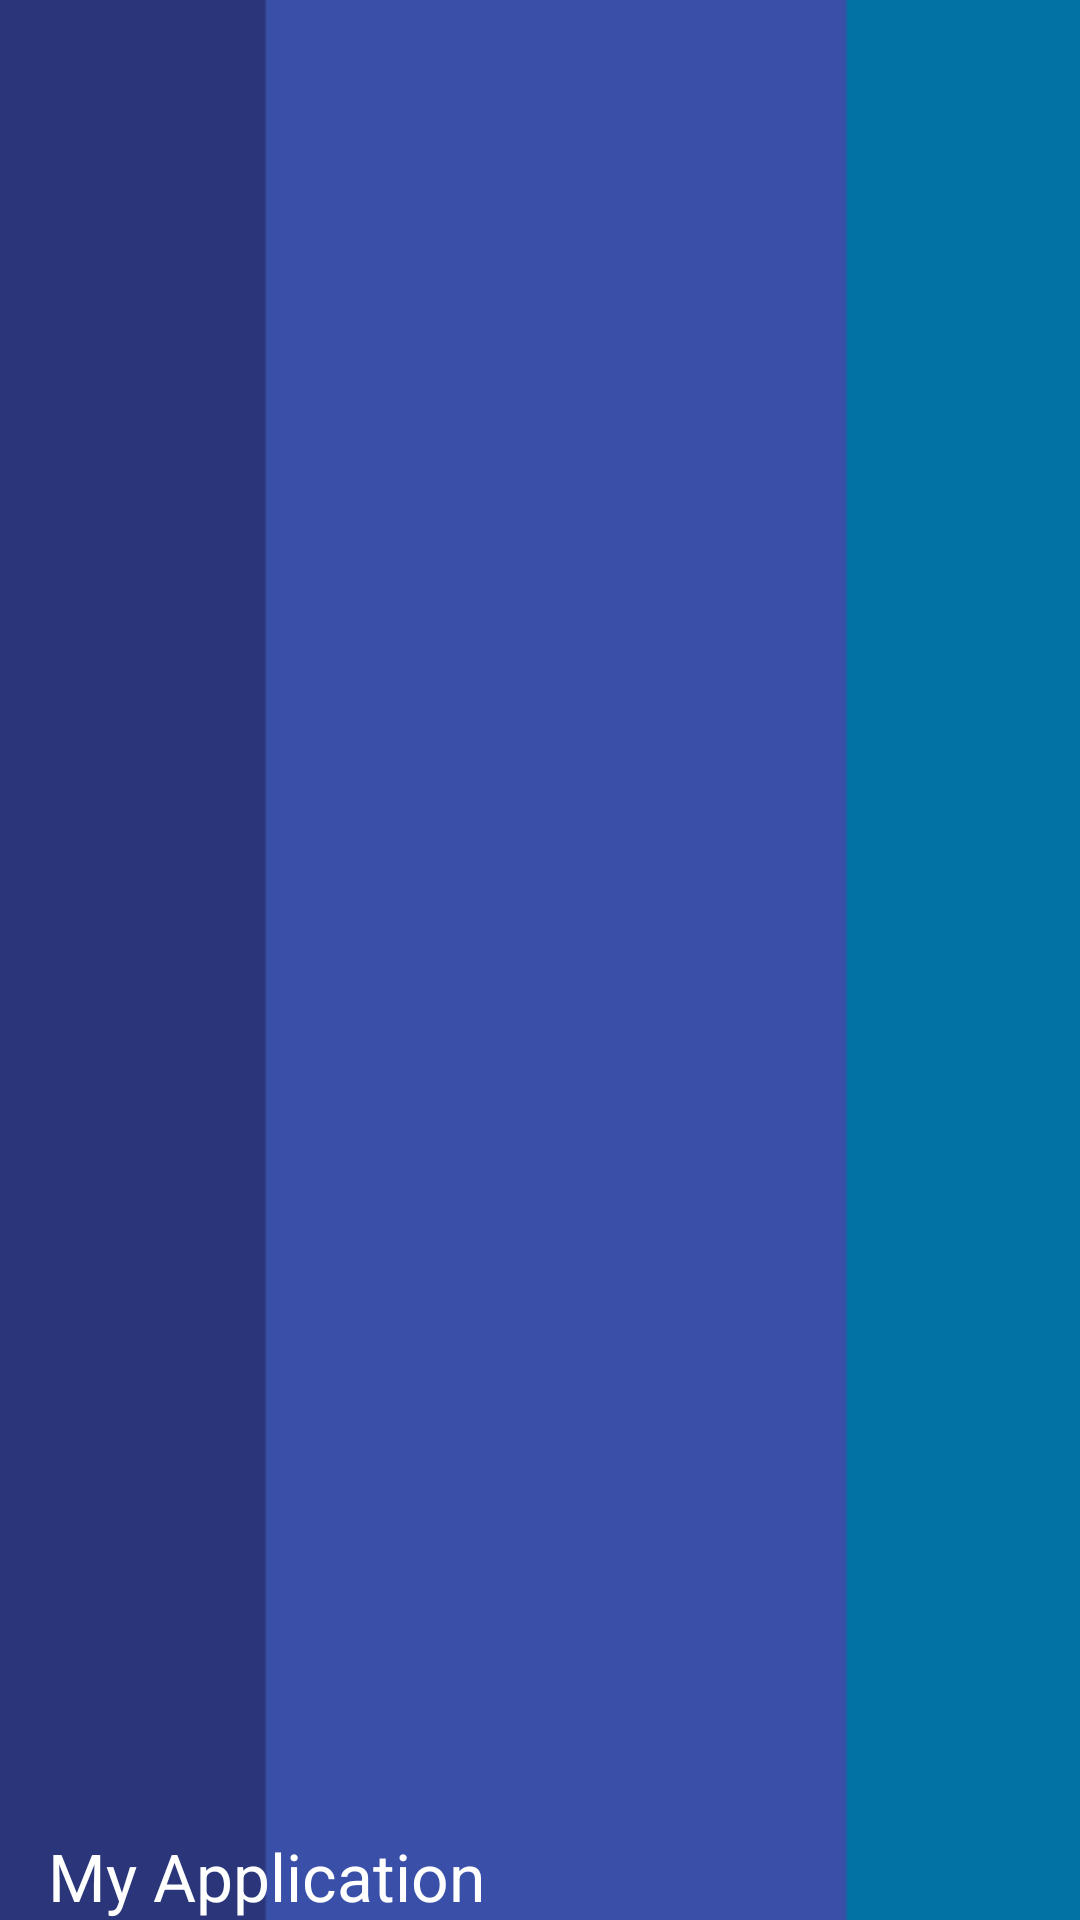

Reconstruct the res/layout file that produces this screen, plus the resources it refers to.
<!-- AndroidManifest.xml: application theme AppTheme -->
<!-- res/layout/view_drawer_header.xml -->
<?xml version="1.0" encoding="utf-8"?>
<FrameLayout
	xmlns:android="http://schemas.android.com/apk/res/android"
	android:orientation="vertical"
	android:layout_width="match_parent"
	android:layout_height="172dp">

	<ImageView
		android:layout_width="match_parent"
		android:layout_height="match_parent"
		android:src="@drawable/back"
		android:scaleType="centerCrop"
		/>

	<TextView
		android:layout_width="match_parent"
		android:layout_height="match_parent"
		android:layout_gravity="bottom"
		android:paddingBottom="@dimen/spacing_normal"
		android:paddingLeft="@dimen/activity_horizontal_margin"
		android:textColor="@android:color/white"
		android:textSize="22sp"
		android:text="@string/app_name"
		android:gravity="bottom"
		android:background="@drawable/gradient"
		/>

</FrameLayout>
<!-- resources referenced by this layout -->
<resources>
  <dimen name="activity_horizontal_margin">16dp</dimen>
  <!-- drawable back: png bitmap (drawable-nodpi, 12289 bytes) -->
  <!-- drawable gradient (drawable) -->
  <?xml version="1.0" encoding="utf-8"?>
  <shape xmlns:android="http://schemas.android.com/apk/res/android"
      android:shape="rectangle">
  
      <solid
          android:color="#55000000"/>
  
  
  </shape>
  <string name="app_name">My Application</string>
  <style name="AppTheme" parent="Theme.AppCompat.Light.NoActionBar">
  
          
          <item name="android:colorPrimary">@color/theme_dialer_primary</item>
          <item name="android:colorPrimaryDark">@color/theme_dialer_high</item>
          <item name="android:colorAccent">@color/theme_dialer_accent</item>
          <item name="android:navigationBarColor">@color/theme_dialer_primary</item>
  
          
          <item name="android:windowContentTransitions">true</item>
          <item name="android:windowAllowEnterTransitionOverlap">true</item>
          <item name="android:windowAllowReturnTransitionOverlap">true</item>
          <item name="drawerArrowStyle">@style/DrawerArrowStyle</item>
      </style>
  <color name="theme_dialer_primary">#0288D1</color>
  <color name="theme_dialer_high">#0277BD</color>
  <color name="theme_dialer_accent">#FFF</color>
  <style name="DrawerArrowStyle" parent="Widget.AppCompat.DrawerArrowToggle">
          <item name="spinBars">true</item>
          <item name="color">@android:color/white</item>
      </style>
</resources>
